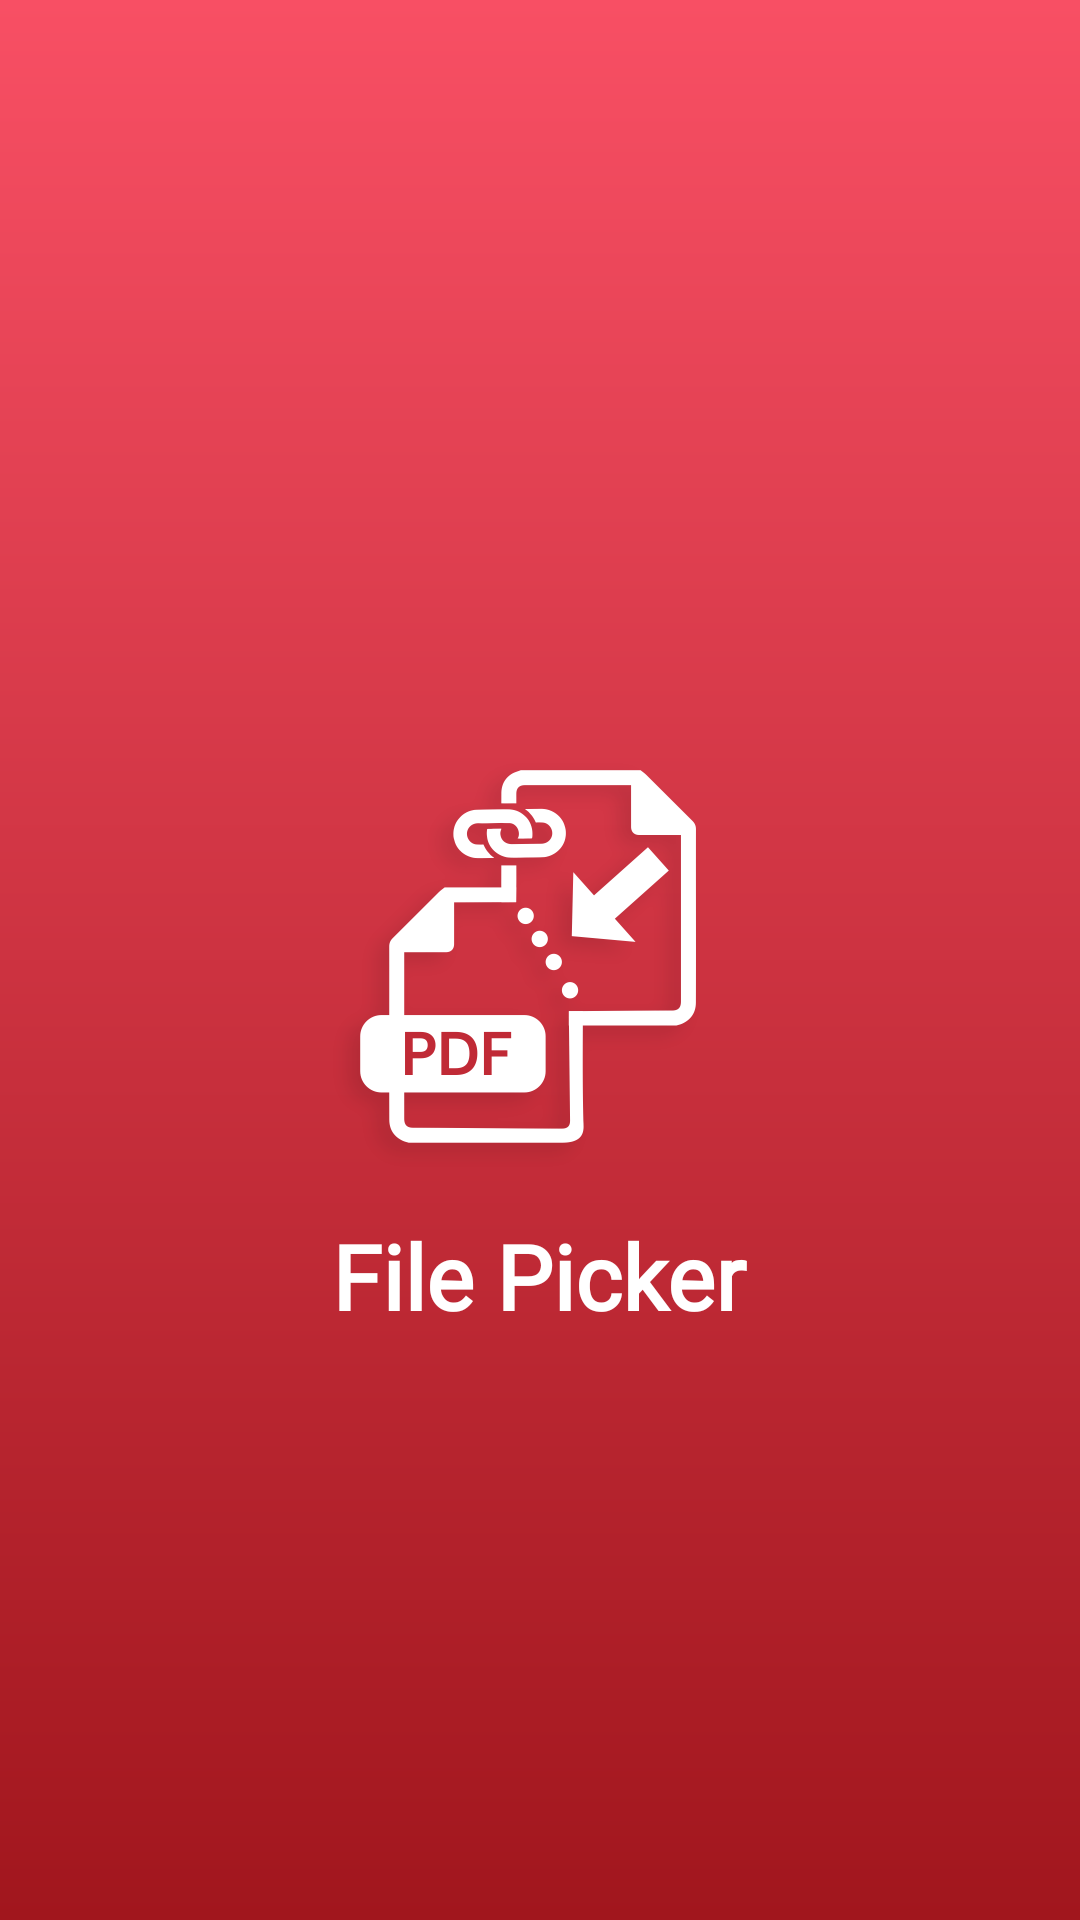

Write the Android layout XML for this screen, with the resource values it uses.
<!-- AndroidManifest.xml: application theme Theme.AppCompat.Light.NoActionBar -->
<!-- res/layout/splash_activity.xml -->
<?xml version="1.0" encoding="utf-8"?>
<RelativeLayout xmlns:android="http://schemas.android.com/apk/res/android"
    xmlns:app="http://schemas.android.com/apk/res-auto"
    xmlns:tools="http://schemas.android.com/tools"
    android:layout_width="match_parent"
    android:layout_height="match_parent"
    android:paddingTop="40dp"
    android:orientation="vertical"
    android:background="@drawable/splace_bg_layout"
    tools:context=".Activity.SplashScreenActivity">


    <RelativeLayout
        android:id="@+id/layout1"
        android:layout_width="wrap_content"
        android:layout_height="wrap_content"
        android:layout_centerInParent="true"
        android:layout_centerHorizontal="true">

        <ImageView
            android:id="@+id/iv_icon"
            android:layout_width="150dp"
            android:layout_height="150dp"
            android:layout_centerHorizontal="true"
            android:layout_centerVertical="true"
            android:background="@drawable/splace_ic"
           />




    </RelativeLayout>
    <LinearLayout
        android:layout_centerHorizontal="true"

        android:layout_below="@id/layout1"
        android:layout_width="wrap_content"
        android:layout_height="wrap_content"
        android:layout_gravity="center_horizontal"
        android:layout_marginTop="10dp"
        android:orientation="horizontal">


        <RelativeLayout
            android:layout_width="wrap_content"
            android:layout_height="wrap_content">

            <TextView
                android:id="@+id/csvText"
                android:layout_width="wrap_content"
                android:layout_height="wrap_content"
                android:fontFamily="@font/font_f"
                android:text="File Picker"
                android:textColor="@color/white"
                android:textSize="30dp"
                android:textStyle="bold" />
        </RelativeLayout>



    </LinearLayout>


</RelativeLayout>
<!-- resources referenced by this layout -->
<resources>
  <color name="white">#FFFFFFFF</color>
  <!-- drawable splace_bg_layout (drawable) -->
  <shape xmlns:android="http://schemas.android.com/apk/res/android" android:shape="rectangle" >
      <gradient
          android:startColor="#A1161D"
          android:endColor="#F84F64"
          android:angle="90"/>
  
      <padding android:bottom="12dp"
          android:top="12dp"
          android:left="13dp"
          android:right="13dp"/>
  
  </shape>
  <!-- drawable splace_ic: png bitmap (drawable, 31960 bytes) -->
</resources>
